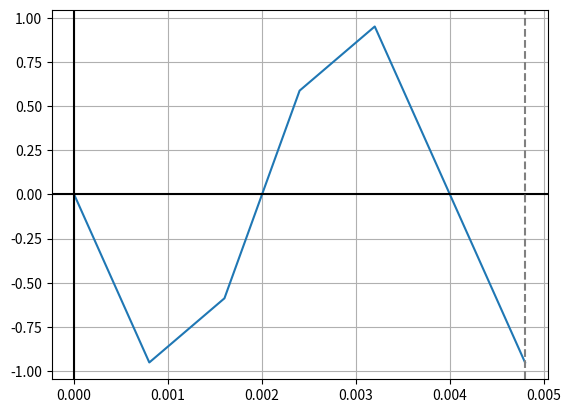

Write the Python code that produced this figure. (Note: this script raises an exception after producing the figure.)
import numpy as np  # Biblioteka numpy jako np
import matplotlib.pyplot as plt # Biblioteka matplotlib od python plot jako plt

A = 1 # Amplituda
F = 1000 # Częstotliwość
Fs = 1250 # Częstotliwość próbkowania
Ts = 1/Fs # Częstotliwość próbkowania w sekundach
O = 2*np.pi*F # Omega
Phi = 0 # Przesunięcie fazowe
x = np.arange(0,0.0051,Ts) # Określenie dziedziny <0,0.0051>, Ts pomiarów w tym zakresie 
y = A * np.sin(O*x + Phi) # Wzór funkcji y

plt.plot(x,y) # Rysowanie w zakresie zmiennej x funkcji y
plt.axhline(y=0,color = "k") # Zaznacznie lini y=0 kolorem czarnym
plt.axvline(x=0,color = "k") # Zaznacznie lini x=0 kolorem czarnym
plt.axvline(x=0.0048,color = "grey",linestyle = "--") # Zaznaczeni lini x=0.0048 kolorem szarym linią przerywaną
plt.grid(True,which='both') # Włączenie siatki
plt.stem(x,y,'-',use_line_collection="true") # Włączenie lini punktów wykresu
plt.title('Fs = 1250 Hz | F = 1000 Hz') # Tytuł wykresu 
plt.xlabel("Czas [s]") # Podpis osi x
plt.ylabel("Amplituda") # Podpis osi y
plt.show() # Wywołanie wykresu